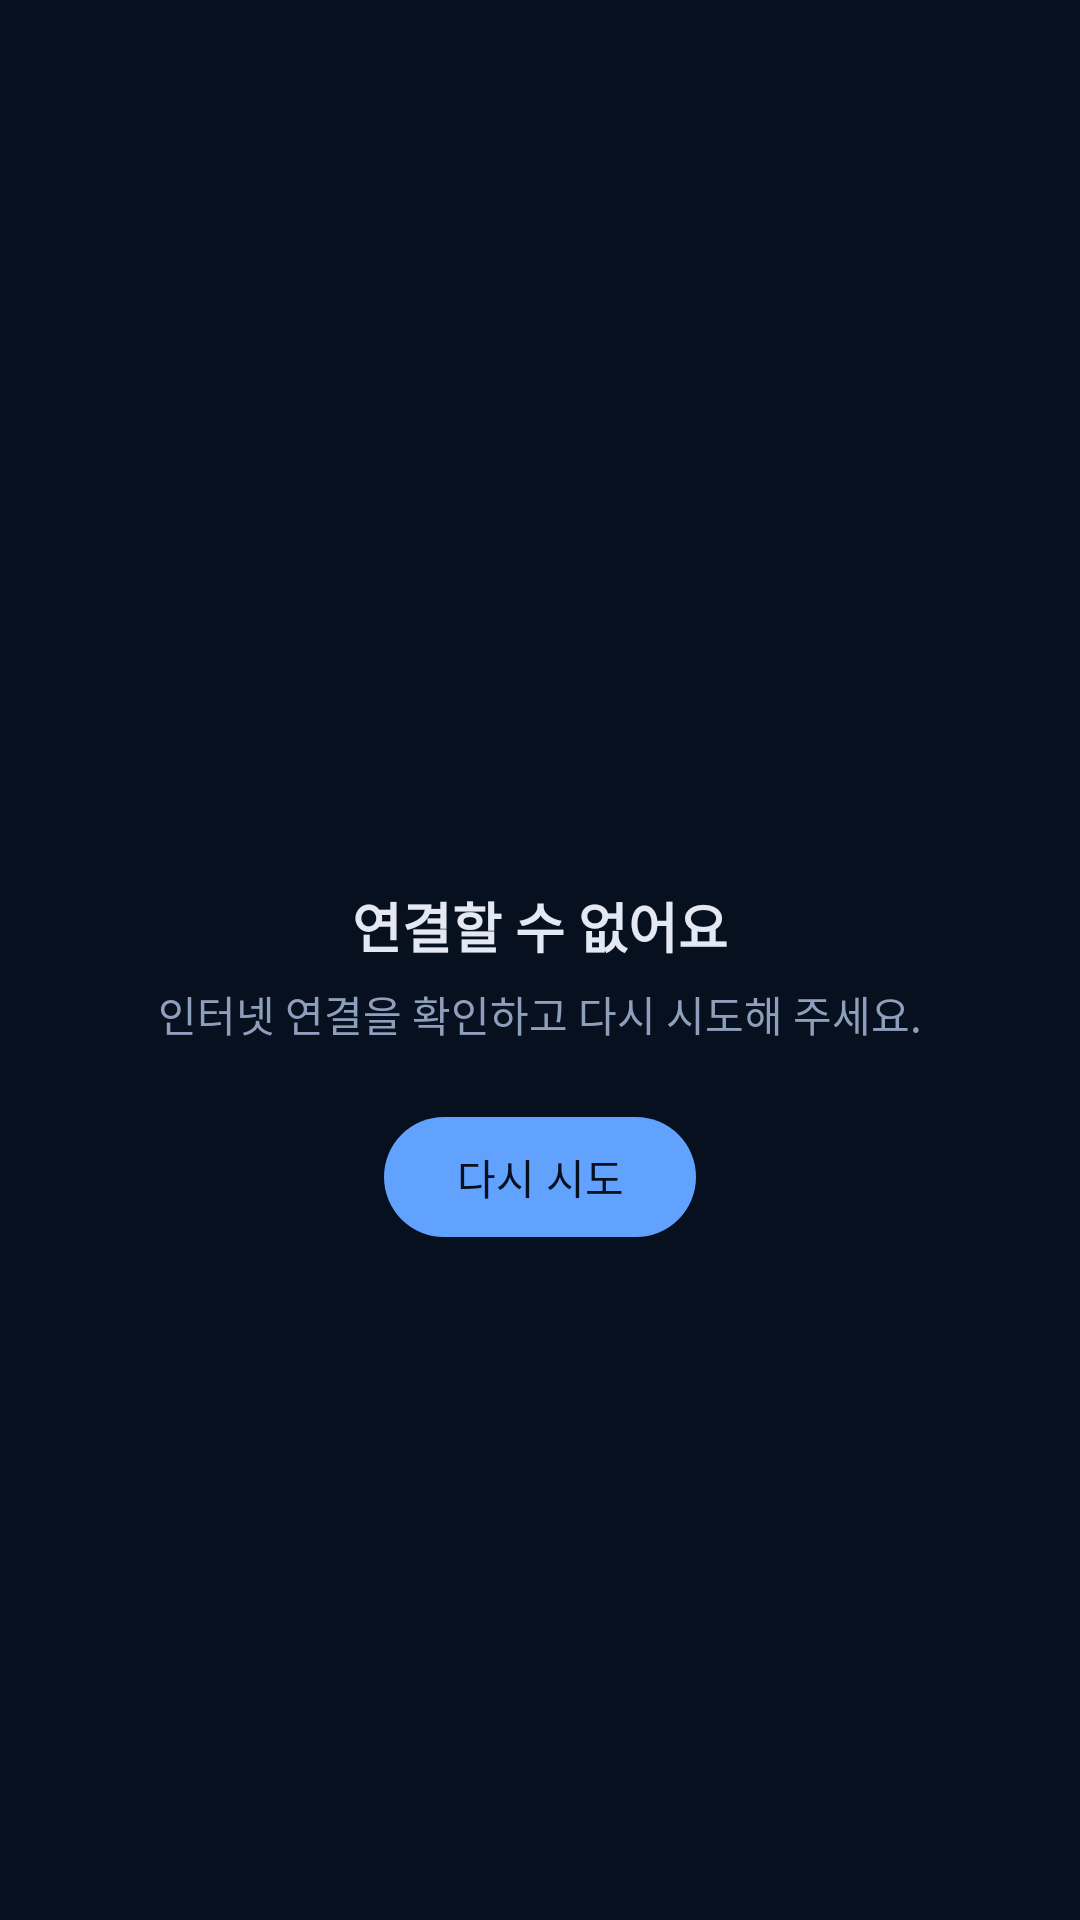

Layout XML and referenced resources for this Android screen:
<!-- AndroidManifest.xml: application theme Theme.GolfScore -->
<!-- res/layout/view_error.xml -->
<?xml version="1.0" encoding="utf-8"?>
<LinearLayout xmlns:android="http://schemas.android.com/apk/res/android"
    android:layout_width="match_parent"
    android:layout_height="match_parent"
    android:background="@color/page"
    android:clickable="true"
    android:gravity="center"
    android:orientation="vertical"
    android:padding="32dp">

    <ImageView
        android:layout_width="56dp"
        android:layout_height="56dp"
        android:importantForAccessibility="no"
        android:src="@drawable/ic_cloud_off"
        android:tint="@color/subdued" />

    <TextView
        android:layout_width="wrap_content"
        android:layout_height="wrap_content"
        android:layout_marginTop="16dp"
        android:text="@string/error_title"
        android:textColor="@color/title"
        android:textSize="18sp"
        android:textStyle="bold" />

    <TextView
        android:layout_width="wrap_content"
        android:layout_height="wrap_content"
        android:layout_marginTop="6dp"
        android:gravity="center"
        android:text="@string/error_body"
        android:textColor="@color/subdued"
        android:textSize="14sp" />

    <com.google.android.material.button.MaterialButton
        android:id="@+id/retry"
        android:layout_width="wrap_content"
        android:layout_height="wrap_content"
        android:layout_marginTop="20dp"
        android:text="@string/retry" />
</LinearLayout>
<!-- resources referenced by this layout -->
<resources>
  <color name="page">#07101F</color>
  <color name="subdued">#8E9FBC</color>
  <color name="title">#E3E8F2</color>
  <string name="error_body">인터넷 연결을 확인하고 다시 시도해 주세요.</string>
  <string name="error_title">연결할 수 없어요</string>
  <string name="retry">다시 시도</string>
  <style name="Theme.GolfScore" parent="Theme.Material3.Dark.NoActionBar">
          <item name="colorPrimary">@color/primary</item>
          <item name="colorOnPrimary">@color/page</item>
          <item name="colorSurface">@color/panel</item>
          <item name="colorOnSurface">@color/title</item>
          <item name="colorSurfaceContainer">@color/panel</item>
          <item name="colorSecondaryContainer">#1F61A2FF</item>
          <item name="colorOnSecondaryContainer">@color/primary</item>
          <item name="android:colorBackground">@color/page</item>
          <item name="android:windowBackground">@color/page</item>
          <item name="android:statusBarColor">@color/panel</item>
          <item name="android:navigationBarColor">@color/panel</item>
          <item name="android:windowLightStatusBar">false</item>
          <item name="popupMenuStyle">@style/GolfPopup</item>
      </style>
  <color name="primary">#61A2FF</color>
  <color name="panel">#0B1628</color>
  <style name="GolfPopup" parent="Widget.Material3.PopupMenu">
          <item name="android:popupBackground">@color/panel</item>
      </style>
</resources>
